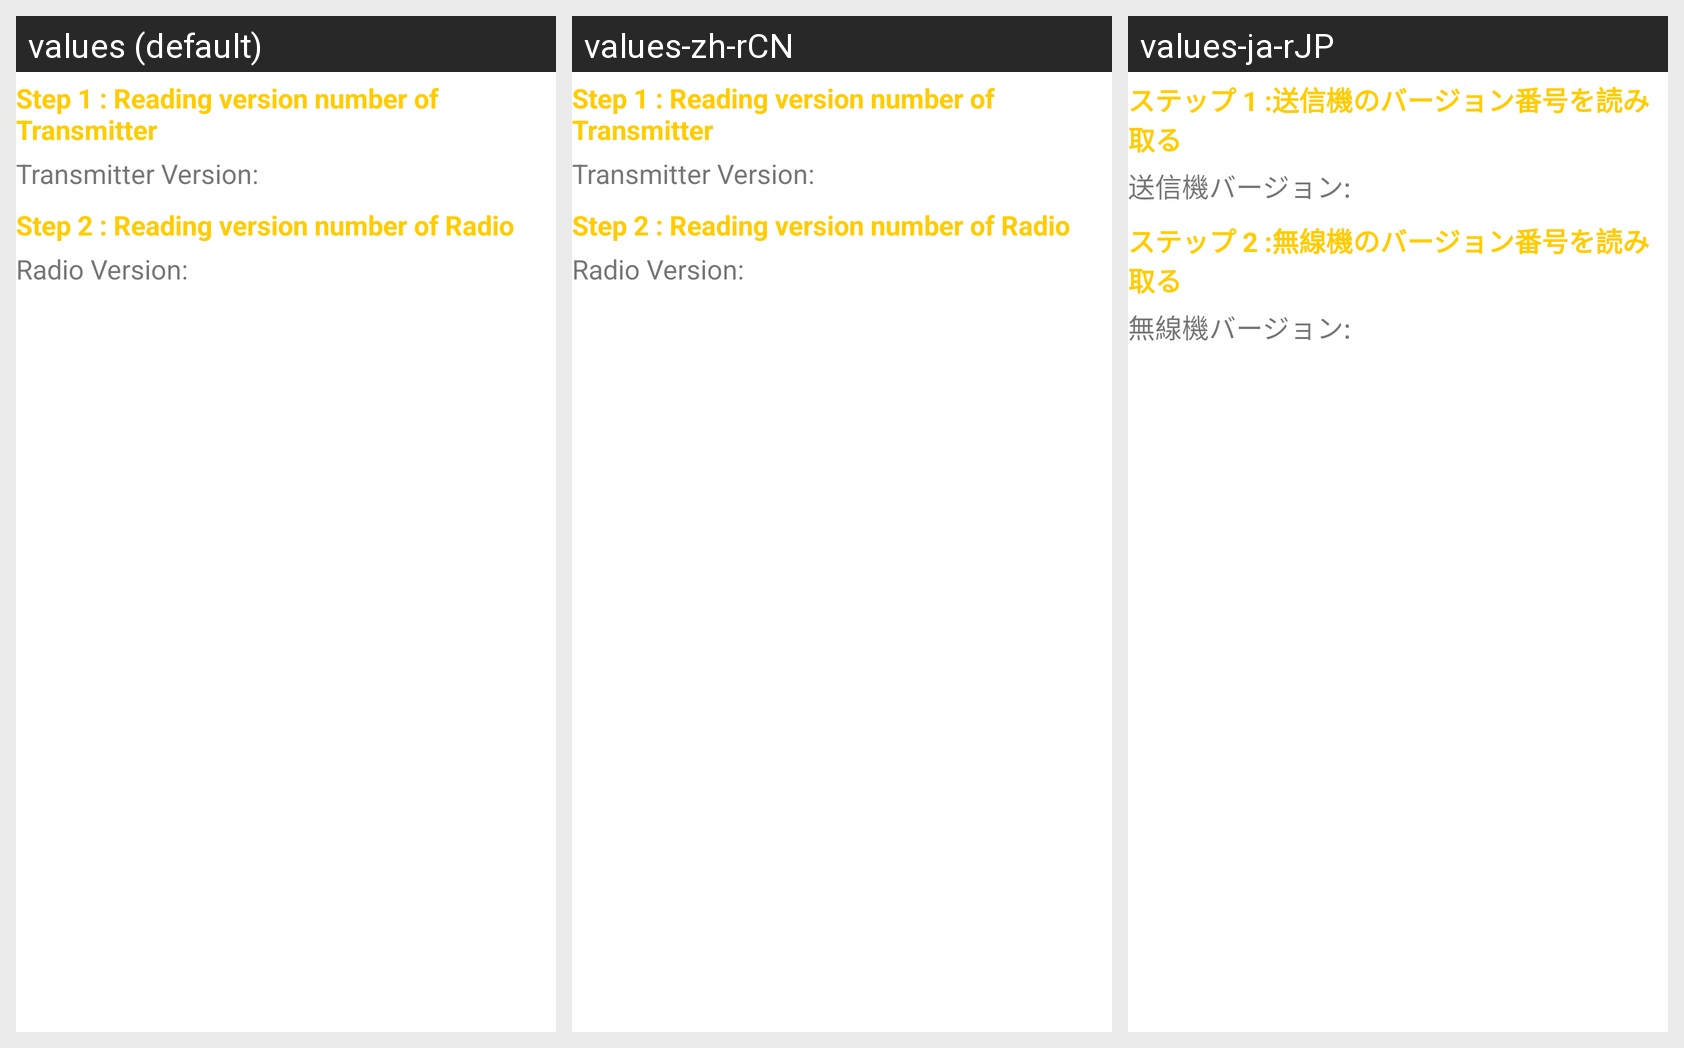

Translations of the strings shown on this Android screen, per locale in the grid:
Android screen res/layout/controller_test.xml rendered under 3 locales, left to right: values (default), values-zh-rCN, values-ja-rJP. Device: Nexus 5 (rendered at 1080×1920; each locale shown at half size, 540×960, under a caption strip naming it); theme Theme.MaterialComponents.DayNight.NoActionBar.
Strings drawn on this screen, with the default value and each locale's value (text and hints the layout hard-codes, and strings that could not be matched under every locale, appear in the picture but are not listed):

step_1_title
  values: Step 1 : Reading version number of Transmitter
  values-zh-rCN: Step 1 : Reading version number of Transmitter
  values-ja-rJP: ステップ 1 :送信機のバージョン番号を読み取る

m4_version_title
  values: Transmitter Version:
  values-zh-rCN: Transmitter Version:
  values-ja-rJP: 送信機バージョン:

step_2_title
  values: Step 2 : Reading version number of Radio
  values-zh-rCN: Step 2 : Reading version number of Radio
  values-ja-rJP: ステップ 2 :無線機のバージョン番号を読み取る

ti_version_title
  values: Radio Version:
  values-zh-rCN: Radio Version:
  values-ja-rJP: 無線機バージョン:
